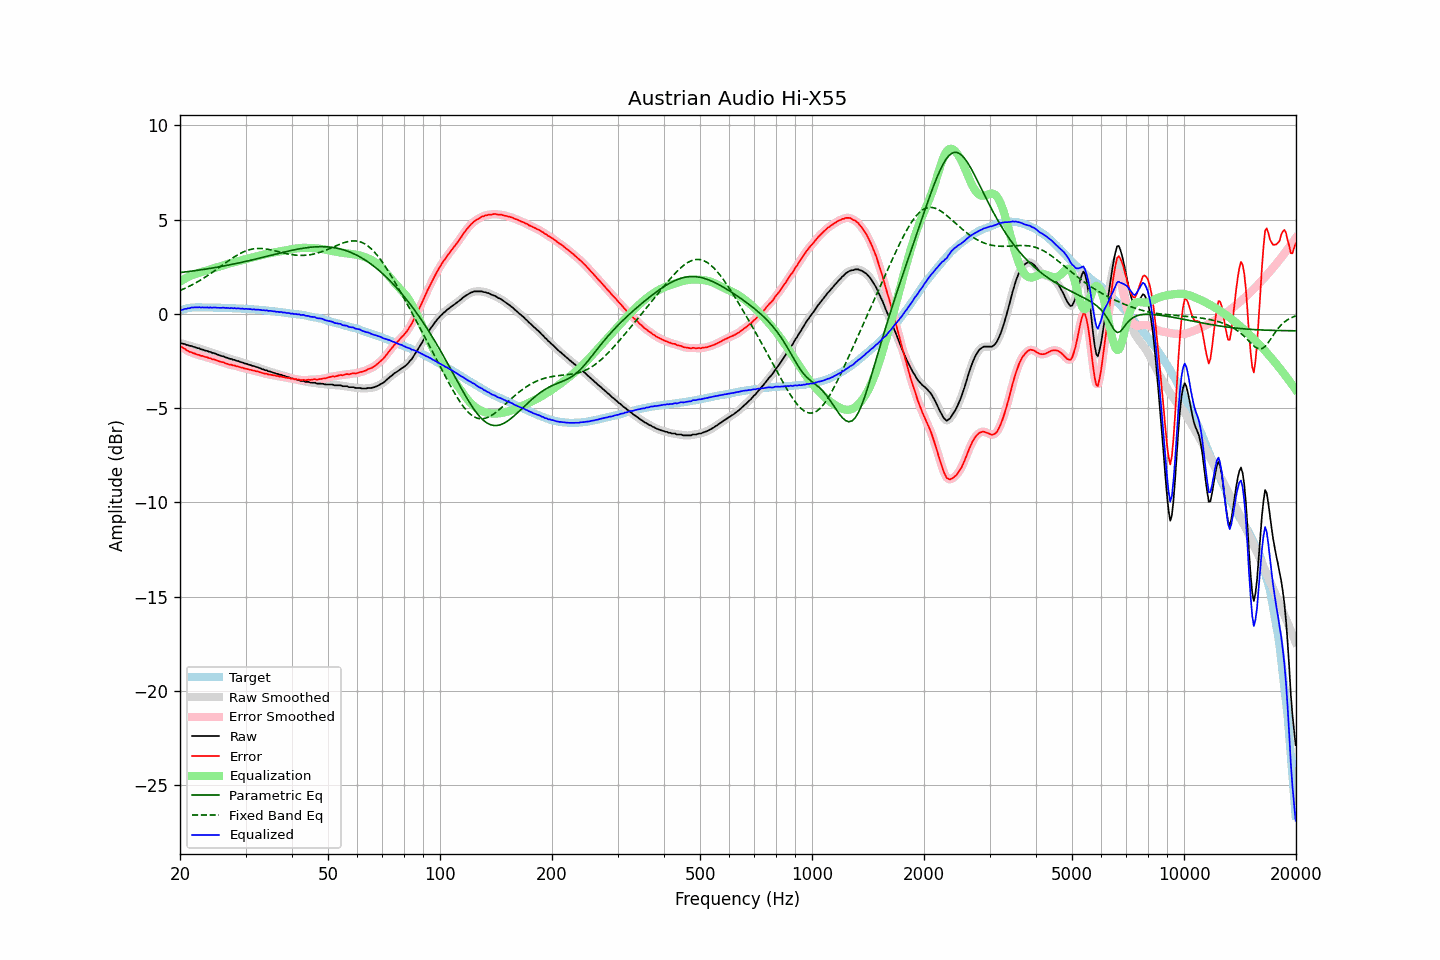

Source data for this figure (header and first rows):
frequency, raw, error, smoothed, error_smoothed, equalization, parametric_eq, fixed_band_eq, equalized_raw, equalized_smoothed, target
20.00, -1.55, -1.72, -1.54, -1.71, 1.71, 2.19, 1.24, 0.16, 0.17, 0.17
20.20, -1.56, -1.76, -1.56, -1.76, 1.76, 2.20, 1.28, 0.21, 0.20, 0.20
20.40, -1.59, -1.82, -1.58, -1.81, 1.82, 2.21, 1.31, 0.23, 0.23, 0.23
20.61, -1.60, -1.85, -1.61, -1.86, 1.87, 2.22, 1.35, 0.27, 0.26, 0.25
20.81, -1.65, -1.93, -1.64, -1.92, 1.91, 2.23, 1.39, 0.27, 0.28, 0.28
21.02, -1.66, -1.97, -1.66, -1.96, 1.96, 2.24, 1.43, 0.30, 0.30, 0.31
21.23, -1.70, -2.02, -1.69, -2.01, 2.00, 2.26, 1.48, 0.30, 0.31, 0.32
21.44, -1.70, -2.03, -1.71, -2.04, 2.04, 2.27, 1.52, 0.34, 0.33, 0.33
21.66, -1.74, -2.08, -1.73, -2.07, 2.07, 2.28, 1.56, 0.34, 0.34, 0.34
21.87, -1.76, -2.10, -1.76, -2.10, 2.11, 2.29, 1.61, 0.35, 0.35, 0.34
22.09, -1.79, -2.14, -1.79, -2.13, 2.13, 2.30, 1.66, 0.35, 0.35, 0.35
22.31, -1.82, -2.17, -1.81, -2.16, 2.16, 2.31, 1.71, 0.34, 0.35, 0.35
22.54, -1.83, -2.18, -1.84, -2.19, 2.19, 2.33, 1.76, 0.36, 0.35, 0.35
22.76, -1.88, -2.23, -1.87, -2.21, 2.21, 2.34, 1.81, 0.34, 0.35, 0.35
22.99, -1.89, -2.23, -1.89, -2.24, 2.24, 2.35, 1.86, 0.35, 0.34, 0.34
23.22, -1.93, -2.27, -1.92, -2.26, 2.26, 2.36, 1.91, 0.34, 0.34, 0.34
23.45, -1.95, -2.29, -1.95, -2.29, 2.29, 2.38, 1.97, 0.34, 0.34, 0.34
23.69, -1.97, -2.31, -1.97, -2.31, 2.31, 2.39, 2.02, 0.35, 0.34, 0.34
23.92, -2.01, -2.35, -2.00, -2.34, 2.34, 2.40, 2.08, 0.33, 0.34, 0.34
24.16, -2.02, -2.36, -2.03, -2.37, 2.36, 2.42, 2.14, 0.35, 0.34, 0.34
24.40, -2.07, -2.41, -2.05, -2.39, 2.39, 2.43, 2.20, 0.32, 0.34, 0.34
24.65, -2.08, -2.41, -2.08, -2.41, 2.42, 2.45, 2.26, 0.34, 0.34, 0.33
24.89, -2.11, -2.44, -2.11, -2.44, 2.45, 2.46, 2.32, 0.34, 0.33, 0.33
25.14, -2.15, -2.48, -2.14, -2.47, 2.47, 2.48, 2.38, 0.33, 0.33, 0.33
25.39, -2.18, -2.51, -2.18, -2.51, 2.50, 2.49, 2.44, 0.32, 0.32, 0.33
25.65, -2.21, -2.54, -2.21, -2.53, 2.53, 2.51, 2.50, 0.32, 0.32, 0.33
25.91, -2.24, -2.56, -2.23, -2.56, 2.56, 2.52, 2.56, 0.32, 0.32, 0.32
26.16, -2.25, -2.57, -2.26, -2.58, 2.58, 2.54, 2.63, 0.34, 0.32, 0.32
26.43, -2.30, -2.62, -2.29, -2.61, 2.61, 2.56, 2.69, 0.32, 0.32, 0.32
26.69, -2.32, -2.64, -2.32, -2.64, 2.64, 2.57, 2.75, 0.32, 0.32, 0.32
26.96, -2.35, -2.67, -2.35, -2.67, 2.66, 2.59, 2.81, 0.31, 0.31, 0.32
27.23, -2.39, -2.70, -2.38, -2.69, 2.68, 2.61, 2.87, 0.30, 0.31, 0.31
27.50, -2.39, -2.70, -2.40, -2.71, 2.71, 2.62, 2.93, 0.32, 0.31, 0.31
27.77, -2.44, -2.74, -2.43, -2.73, 2.73, 2.64, 2.98, 0.29, 0.30, 0.30
28.05, -2.44, -2.74, -2.45, -2.75, 2.75, 2.66, 3.04, 0.31, 0.30, 0.30
28.33, -2.49, -2.78, -2.48, -2.77, 2.77, 2.68, 3.09, 0.29, 0.30, 0.29
28.62, -2.50, -2.79, -2.50, -2.79, 2.79, 2.69, 3.14, 0.30, 0.29, 0.29
28.90, -2.53, -2.82, -2.53, -2.82, 2.82, 2.71, 3.19, 0.29, 0.29, 0.29
29.19, -2.57, -2.85, -2.56, -2.84, 2.84, 2.73, 3.23, 0.27, 0.28, 0.28
29.48, -2.58, -2.86, -2.59, -2.87, 2.86, 2.75, 3.27, 0.29, 0.27, 0.28
29.78, -2.63, -2.90, -2.62, -2.89, 2.89, 2.77, 3.31, 0.26, 0.27, 0.27
30.08, -2.64, -2.91, -2.64, -2.91, 2.91, 2.79, 3.34, 0.27, 0.27, 0.27
30.38, -2.67, -2.93, -2.67, -2.93, 2.93, 2.81, 3.37, 0.26, 0.26, 0.26
30.68, -2.70, -2.96, -2.69, -2.95, 2.95, 2.83, 3.40, 0.25, 0.26, 0.26
30.99, -2.72, -2.97, -2.72, -2.97, 2.97, 2.85, 3.42, 0.25, 0.25, 0.25
31.30, -2.76, -3.00, -2.75, -2.99, 2.99, 2.87, 3.44, 0.23, 0.24, 0.24
31.61, -2.77, -3.01, -2.77, -3.01, 3.01, 2.89, 3.46, 0.24, 0.24, 0.24
31.93, -2.81, -3.04, -2.80, -3.03, 3.03, 2.91, 3.46, 0.23, 0.23, 0.23
32.24, -2.83, -3.05, -2.83, -3.05, 3.06, 2.93, 3.47, 0.23, 0.23, 0.22
32.57, -2.86, -3.08, -2.86, -3.08, 3.08, 2.95, 3.47, 0.22, 0.22, 0.22
32.89, -2.89, -3.10, -2.89, -3.10, 3.10, 2.97, 3.47, 0.21, 0.21, 0.21
33.22, -2.93, -3.13, -2.92, -3.13, 3.12, 2.99, 3.47, 0.20, 0.20, 0.20
33.55, -2.95, -3.15, -2.95, -3.15, 3.14, 3.01, 3.46, 0.20, 0.19, 0.20
33.89, -2.99, -3.18, -2.98, -3.17, 3.17, 3.03, 3.45, 0.18, 0.18, 0.19
34.23, -3.00, -3.18, -3.01, -3.19, 3.19, 3.05, 3.44, 0.19, 0.18, 0.18
34.57, -3.05, -3.22, -3.04, -3.21, 3.21, 3.08, 3.42, 0.16, 0.17, 0.17
34.92, -3.06, -3.22, -3.06, -3.22, 3.22, 3.10, 3.41, 0.17, 0.16, 0.16
35.27, -3.09, -3.24, -3.09, -3.24, 3.24, 3.12, 3.39, 0.15, 0.15, 0.15
35.62, -3.12, -3.26, -3.11, -3.25, 3.26, 3.14, 3.37, 0.14, 0.14, 0.14
35.97, -3.14, -3.27, -3.14, -3.27, 3.27, 3.16, 3.35, 0.13, 0.13, 0.13
... 635 more rows
